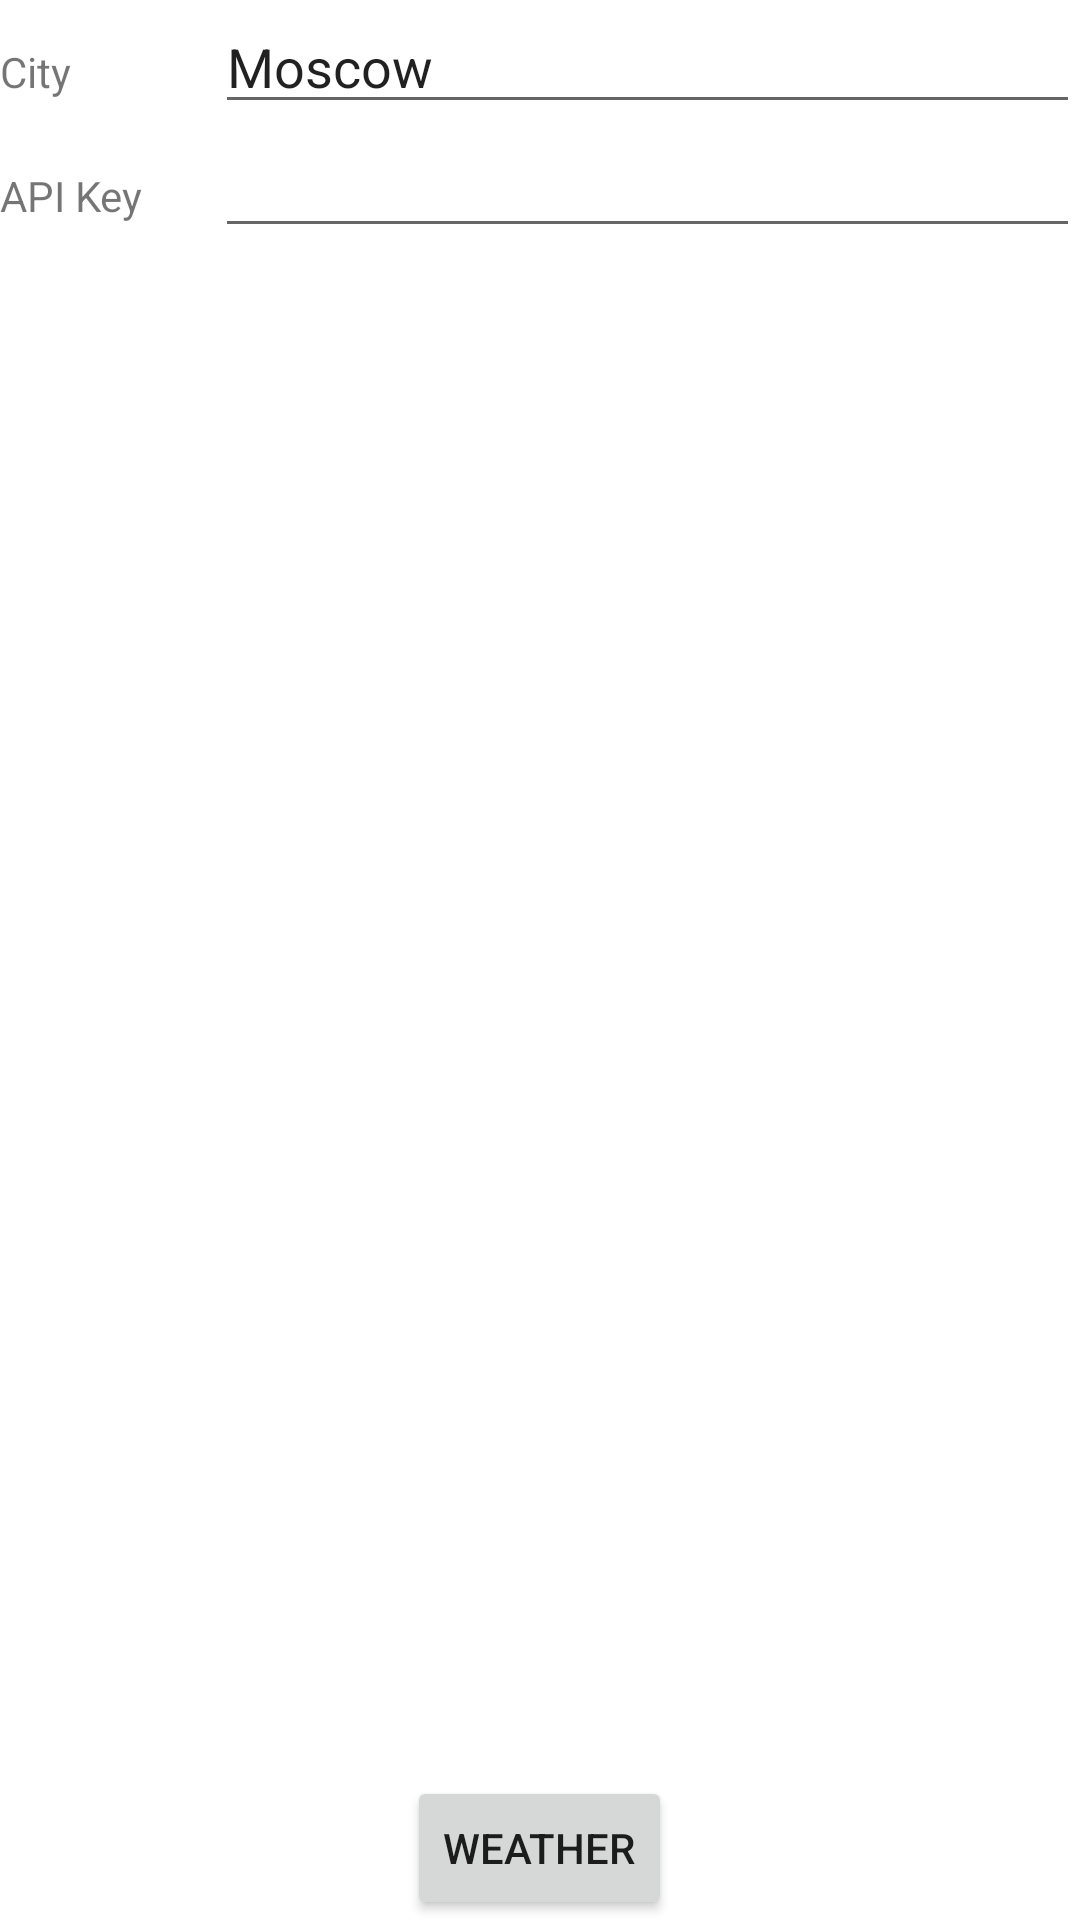

Android layout source for this screen:
<!-- AndroidManifest.xml: application theme Theme.Lab10APIOmelko -->
<!-- res/layout/activity_main.xml -->
<?xml version="1.0" encoding="utf-8"?>
<LinearLayout xmlns:android="http://schemas.android.com/apk/res/android"
    xmlns:app="http://schemas.android.com/apk/res-auto"
    xmlns:tools="http://schemas.android.com/tools"
    android:layout_width="match_parent"
    android:layout_height="wrap_content"
    android:gravity="center"
    android:orientation="vertical"
    tools:context=".MainActivity">

    <LinearLayout
        android:layout_width="match_parent"
        android:layout_height="wrap_content"
        android:orientation="horizontal">

        <TextView
            android:id="@+id/tvCity"
            android:layout_width="143dp"
            android:layout_height="wrap_content"
            android:layout_weight="1"
            android:text="@string/tvCity" />

        <EditText
            android:id="@+id/etCity"
            android:layout_width="match_parent"
            android:layout_height="wrap_content"
            android:layout_weight="1"
            android:ems="10"
            android:inputType="textPersonName"
            android:text="@string/etCity" />

    </LinearLayout>

    <LinearLayout
        android:layout_width="match_parent"
        android:layout_height="match_parent"
        android:layout_weight="1"
        android:orientation="horizontal">

        <TextView
            android:id="@+id/tvKey"
            android:layout_width="143dp"
            android:layout_height="wrap_content"
            android:layout_weight="1"
            android:text="@string/tvKey" />

        <EditText
            android:id="@+id/etKey"
            android:layout_width="match_parent"
            android:layout_height="wrap_content"
            android:layout_weight="1"
            android:ems="10"
            android:inputType="textPersonName" />

    </LinearLayout>

    <Button
        android:id="@+id/btnQuery"
        android:layout_width="wrap_content"
        android:layout_height="wrap_content"
        android:gravity="center"
        android:onClick="btnQueryOnClick"
        android:text="@string/btnQuery" />

</LinearLayout>
<!-- resources referenced by this layout -->
<resources>
  <string name="btnQuery">Weather</string>
  <string name="etCity">Moscow</string>
  <string name="tvCity">City</string>
  <string name="tvKey">API Key</string>
  <style name="Theme.Lab10APIOmelko" parent="Theme.MaterialComponents.DayNight.DarkActionBar">
          
          <item name="colorPrimary">@color/purple_500</item>
          <item name="colorPrimaryVariant">@color/purple_700</item>
          <item name="colorOnPrimary">@color/white</item>
          
          <item name="colorSecondary">@color/teal_200</item>
          <item name="colorSecondaryVariant">@color/teal_700</item>
          <item name="colorOnSecondary">@color/black</item>
          
          <item name="android:statusBarColor" tools:targetApi="l">?attr/colorPrimaryVariant</item>
          
      </style>
  <!-- not gathered from this repository: default colours our renderer supplied (Android Studio template values) -->
  <color name="purple_500">#FF6200EE</color>
  <color name="purple_700">#FF3700B3</color>
  <color name="teal_200">#FF03DAC5</color>
  <color name="teal_700">#FF018786</color>
  <color name="black">#FF000000</color>
  <color name="white">#FFFFFFFF</color>
</resources>
